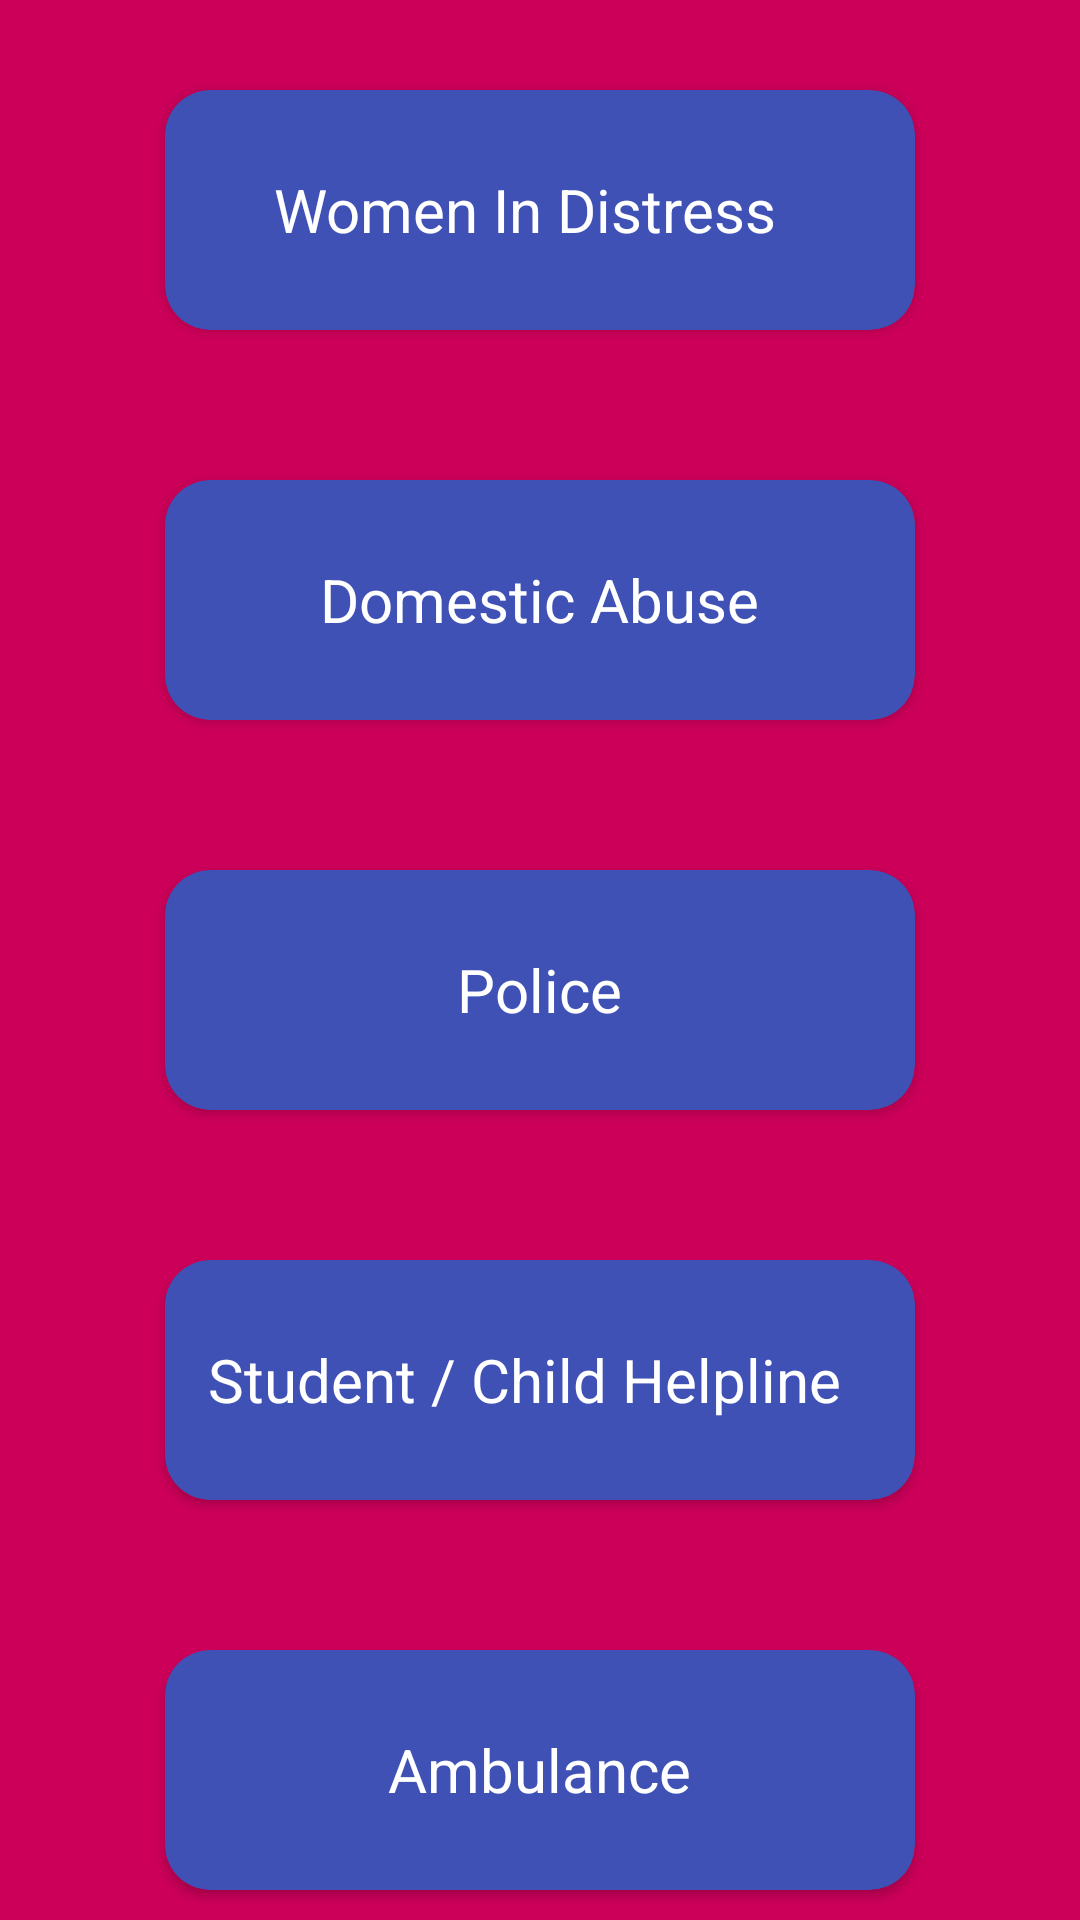

Here is an Android app screen rendered from its layout file. Give the layout XML and the strings, colors and styles it references.
<!-- AndroidManifest.xml: application theme AppTheme -->
<!-- res/layout/activity_helplinecall.xml -->
<?xml version="1.0" encoding="utf-8"?>
<LinearLayout xmlns:android="http://schemas.android.com/apk/res/android"
    xmlns:app="http://schemas.android.com/apk/res-auto"
    xmlns:tools="http://schemas.android.com/tools"
    android:layout_width="match_parent"
    android:layout_height="match_parent"
    android:orientation="vertical"
    tools:context=".helplinecall"
    android:background="#CC0059">


    <androidx.cardview.widget.CardView
        android:layout_width="250dp"
        android:layout_height="80dp"
        android:layout_gravity="center_horizontal"
        android:layout_marginTop="30dp"
        android:layout_marginBottom="25dp"
        android:elevation="10dp"
        android:onClick="callDistress"
        app:cardBackgroundColor="@color/colorPrimary"
        app:cardCornerRadius="15dp">

        <RelativeLayout
            android:layout_width="match_parent"
            android:layout_height="match_parent">

            <TextView
                android:layout_width="wrap_content"
                android:layout_height="wrap_content"
                android:layout_centerInParent="true"
                android:clickable="false"
                android:text="Women In Distress  "
                android:textColor="#FFFFFF"
                android:textSize="20sp" />
        </RelativeLayout>
    </androidx.cardview.widget.CardView>

    <androidx.cardview.widget.CardView
        android:layout_width="250dp"
        android:layout_height="80dp"
        android:layout_centerHorizontal="true"
        android:layout_centerVertical="true"
        android:layout_gravity="center_horizontal"
        android:layout_marginTop="25dp"
        android:layout_marginBottom="25dp"
        android:elevation="10dp"
        android:onClick="callAbuse"
        app:cardBackgroundColor="@color/colorPrimary"
        app:cardCornerRadius="15dp">

        <RelativeLayout
            android:layout_width="match_parent"
            android:layout_height="match_parent">

            <TextView
                android:layout_width="wrap_content"
                android:layout_height="wrap_content"
                android:layout_centerInParent="true"
                android:clickable="false"
                android:text="Domestic Abuse"
                android:textColor="#FFFFFF"
                android:textSize="20sp" />

        </RelativeLayout>
    </androidx.cardview.widget.CardView>

    <androidx.cardview.widget.CardView
        android:layout_width="250dp"
        android:layout_height="80dp"
        android:layout_centerHorizontal="true"
        android:layout_centerVertical="true"
        android:layout_gravity="center_horizontal"
        android:layout_marginTop="25dp"
        android:layout_marginBottom="25dp"
        android:elevation="10dp"
        android:onClick="callPolice"
        app:cardBackgroundColor="@color/colorPrimary"
        app:cardCornerRadius="15dp">

        <RelativeLayout
            android:layout_width="match_parent"
            android:layout_height="match_parent">

            <TextView
                android:layout_width="wrap_content"
                android:layout_height="wrap_content"
                android:layout_centerInParent="true"
                android:clickable="false"
                android:text="Police"
                android:textColor="#FFFFFF"
                android:textSize="20sp" />

        </RelativeLayout>
    </androidx.cardview.widget.CardView>

    <androidx.cardview.widget.CardView
        android:layout_width="250dp"
        android:layout_height="80dp"
        android:layout_centerHorizontal="true"
        android:layout_centerVertical="true"
        android:layout_gravity="center_horizontal"
        android:layout_marginTop="25dp"
        android:layout_marginBottom="25dp"
        android:elevation="10dp"
        android:onClick="callHelpline"
        app:cardBackgroundColor="@color/colorPrimary"
        app:cardCornerRadius="15dp">

        <RelativeLayout
            android:layout_width="match_parent"
            android:layout_height="match_parent">

            <TextView
                android:layout_width="wrap_content"
                android:layout_height="wrap_content"
                android:layout_centerInParent="true"
                android:clickable="false"
                android:text="Student / Child Helpline  "
                android:textColor="#FFFFFF"
                android:textSize="20sp" />

        </RelativeLayout>
    </androidx.cardview.widget.CardView>

    <androidx.cardview.widget.CardView
        android:layout_width="250dp"
        android:layout_height="80dp"
        android:layout_centerHorizontal="true"
        android:layout_centerVertical="true"
        android:layout_gravity="center_horizontal"
        android:layout_marginTop="25dp"
        android:layout_marginBottom="25dp"
        android:elevation="10dp"
        android:onClick="callAmbulance"
        app:cardBackgroundColor="@color/colorPrimary"
        app:cardCornerRadius="15dp">

        <RelativeLayout
            android:layout_width="match_parent"
            android:layout_height="match_parent">

            <TextView
                android:layout_width="wrap_content"
                android:layout_height="wrap_content"
                android:layout_centerInParent="true"
                android:clickable="false"
                android:text="Ambulance"
                android:textColor="#FFFFFF"
                android:textSize="20sp" />

        </RelativeLayout>
    </androidx.cardview.widget.CardView>

</LinearLayout>
<!-- resources referenced by this layout -->
<resources>
  <color name="colorPrimary">#3F51B5</color>
</resources>
